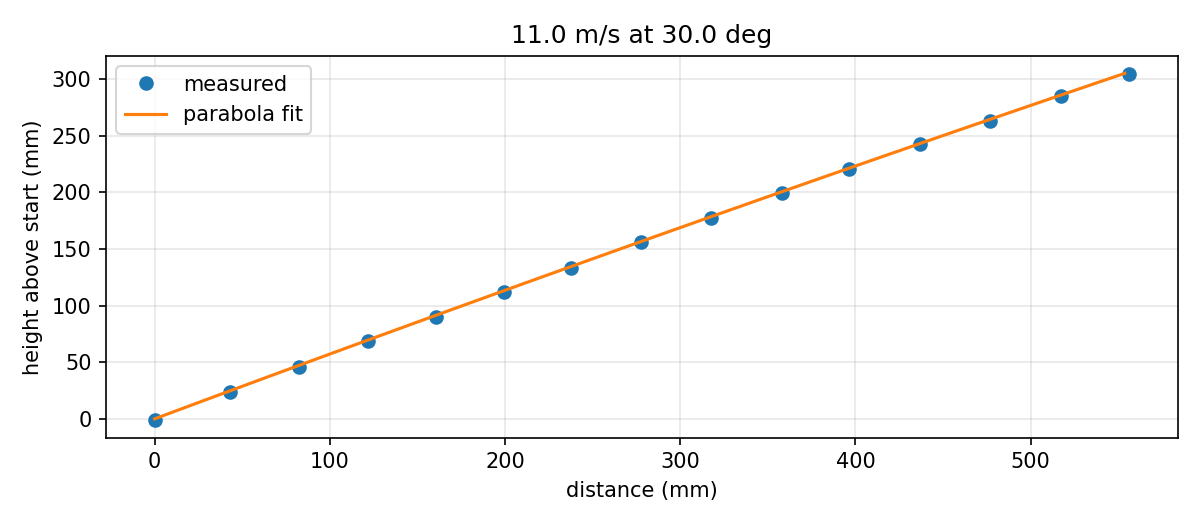

The table this chart was drawn from, first rows:
frame, t_ms, x_mm, height_mm
0, 0.0, 0.0, -1.2
1, 4.17, 43.1, 23.5
2, 8.33, 82.5, 46.1
3, 12.5, 121.7, 68.4
4, 16.67, 160.4, 90.2
5, 20.83, 199.7, 112.2
6, 25.0, 237.6, 133.4
7, 29.17, 277.9, 155.7
8, 33.33, 317.8, 177.7
9, 37.5, 357.9, 199.5
10, 41.67, 396.5, 220.6
11, 45.83, 437.0, 242.3
12, 50.0, 476.7, 263.3
13, 54.17, 517.4, 284.6
14, 58.33, 556.1, 304.7
